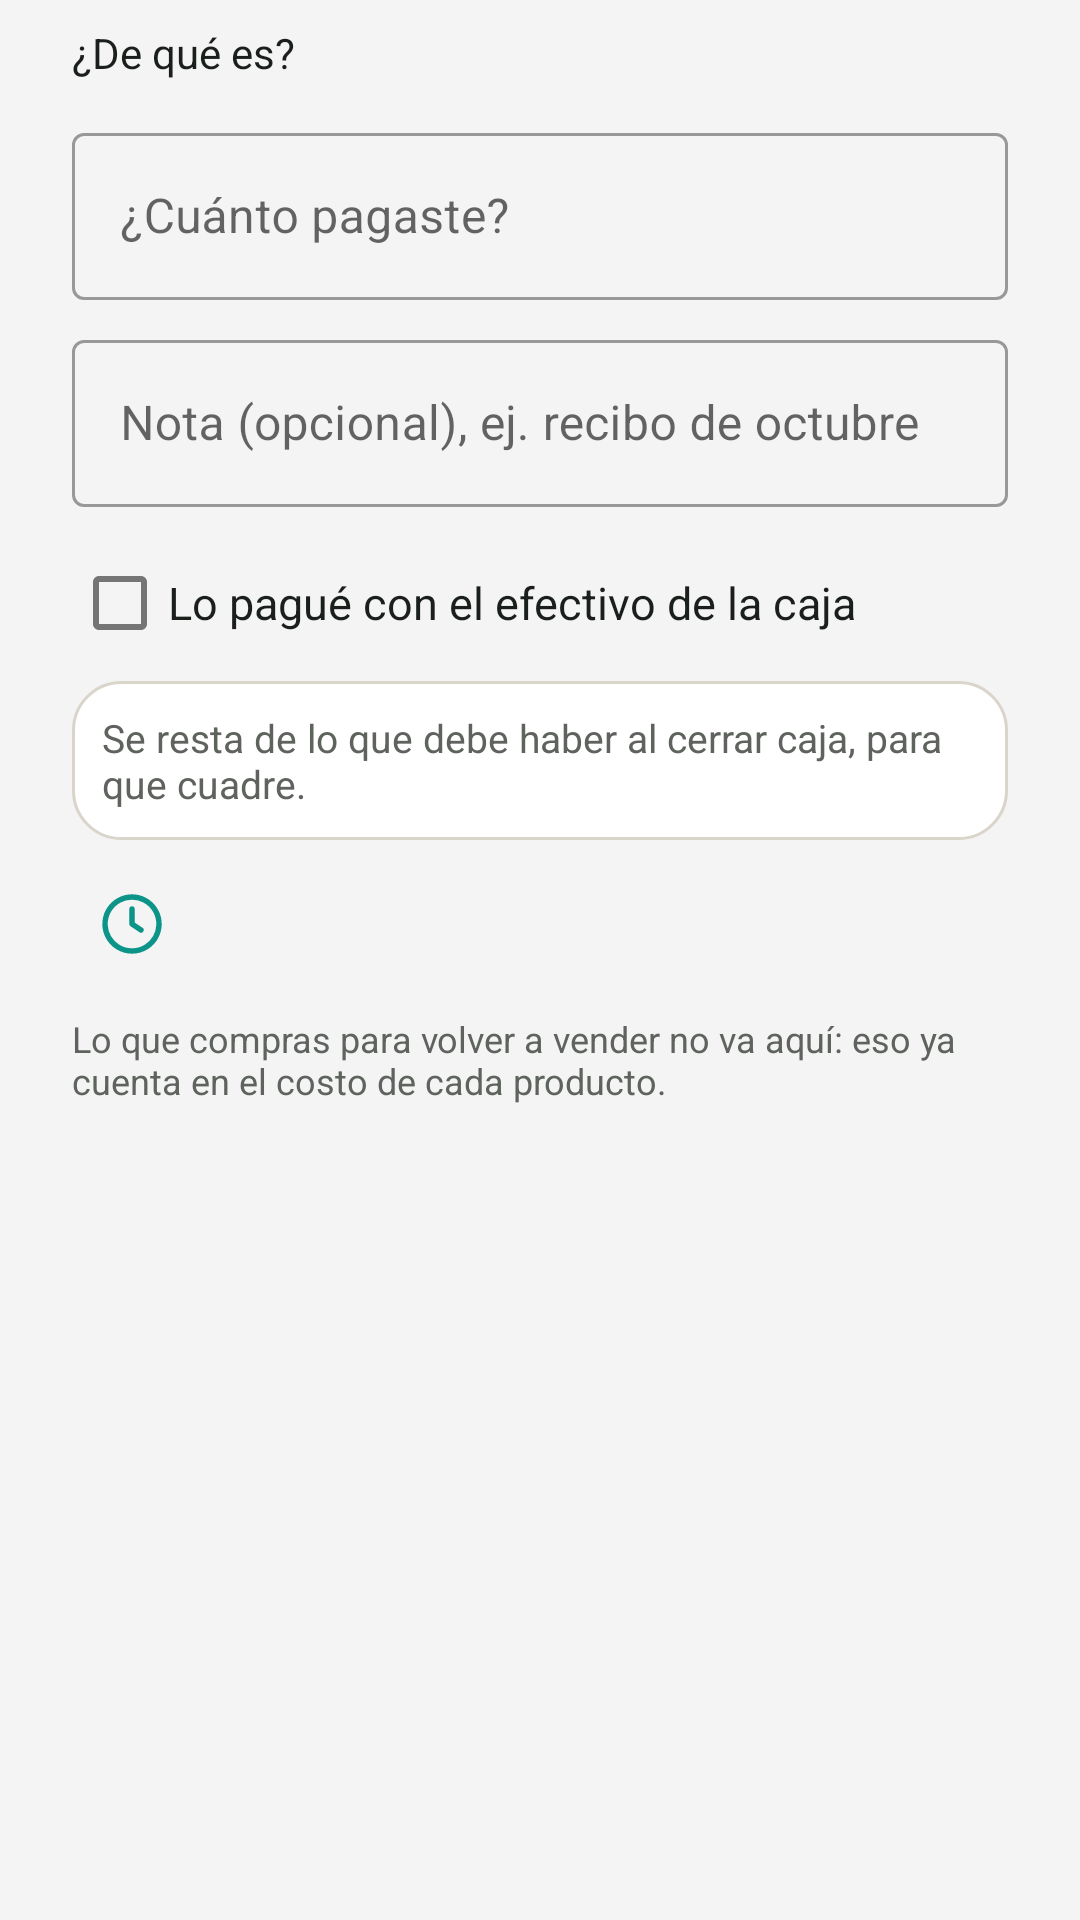

Layout XML and referenced resources for this Android screen:
<!-- AndroidManifest.xml: application theme Theme.Changarrito -->
<!-- res/layout/dialog_gasto.xml -->
<?xml version="1.0" encoding="utf-8"?>
<ScrollView xmlns:android="http://schemas.android.com/apk/res/android"
    xmlns:app="http://schemas.android.com/apk/res-auto"
    android:layout_width="match_parent"
    android:layout_height="wrap_content">

    <LinearLayout
        android:layout_width="match_parent"
        android:layout_height="wrap_content"
        android:orientation="vertical"
        android:paddingHorizontal="24dp"
        android:paddingTop="8dp">

        <TextView
            android:layout_width="wrap_content"
            android:layout_height="wrap_content"
            android:text="@string/gasto_tipo"
            android:textColor="@color/acceso_texto"
            android:textSize="14sp" />

        <com.google.android.material.chip.ChipGroup
            android:id="@+id/chipsTipoGasto"
            android:layout_width="match_parent"
            android:layout_height="wrap_content"
            android:layout_marginTop="4dp"
            app:singleSelection="true" />

        <com.google.android.material.textfield.TextInputLayout
            style="@style/Widget.MaterialComponents.TextInputLayout.OutlinedBox"
            android:layout_width="match_parent"
            android:layout_height="wrap_content"
            android:layout_marginTop="8dp"
            android:hint="@string/gasto_monto"
            app:prefixText="$">

            <com.google.android.material.textfield.TextInputEditText
                android:id="@+id/etGastoMonto"
                android:layout_width="match_parent"
                android:layout_height="wrap_content"
                android:inputType="numberDecimal" />
        </com.google.android.material.textfield.TextInputLayout>

        <com.google.android.material.textfield.TextInputLayout
            style="@style/Widget.MaterialComponents.TextInputLayout.OutlinedBox"
            android:layout_width="match_parent"
            android:layout_height="wrap_content"
            android:layout_marginTop="8dp"
            android:hint="@string/gasto_nota">

            <com.google.android.material.textfield.TextInputEditText
                android:id="@+id/etGastoNota"
                android:layout_width="match_parent"
                android:layout_height="wrap_content"
                android:inputType="textCapSentences" />
        </com.google.android.material.textfield.TextInputLayout>

        <com.google.android.material.checkbox.MaterialCheckBox
            android:id="@+id/cbGastoCaja"
            android:layout_width="match_parent"
            android:layout_height="wrap_content"
            android:layout_marginTop="8dp"
            android:text="@string/gasto_con_caja"
            android:textColor="@color/acceso_texto"
            android:textSize="15sp" />

        <TextView
            android:id="@+id/tvGastoCajaAyuda"
            android:layout_width="match_parent"
            android:layout_height="wrap_content"
            android:layout_marginTop="2dp"
            android:background="@drawable/bg_tarjeta_info"
            android:padding="10dp"
            android:text="@string/gasto_con_caja_ayuda"
            android:textColor="@color/acceso_texto_secundario"
            android:textSize="13sp" />

        <com.google.android.material.button.MaterialButton
            android:id="@+id/btnGastoFecha"
            style="@style/Widget.MaterialComponents.Button.TextButton"
            android:layout_width="wrap_content"
            android:layout_height="wrap_content"
            android:layout_marginTop="4dp"
            android:textAllCaps="false"
            app:icon="@drawable/ic_reloj" />

        <TextView
            android:layout_width="match_parent"
            android:layout_height="wrap_content"
            android:layout_marginTop="6dp"
            android:text="@string/gasto_no_mercancia"
            android:textColor="@color/acceso_texto_secundario"
            android:textSize="12sp" />

        <TextView
            android:id="@+id/tvGastoError"
            android:layout_width="match_parent"
            android:layout_height="wrap_content"
            android:layout_marginTop="8dp"
            android:textColor="@color/acceso_error"
            android:textSize="14sp"
            android:visibility="gone" />
    </LinearLayout>
</ScrollView>
<!-- resources referenced by this layout -->
<resources>
  <color name="acceso_error">#FFB3261E</color>
  <color name="acceso_texto">#FF1B1F1C</color>
  <color name="acceso_texto_secundario">#FF5F635E</color>
  <!-- drawable bg_tarjeta_info (drawable) -->
  <?xml version="1.0" encoding="utf-8"?>
  <shape xmlns:android="http://schemas.android.com/apk/res/android" android:shape="rectangle">
      <solid android:color="@color/acceso_superficie" />
      <stroke android:width="1dp" android:color="@color/acceso_borde" />
      <corners android:radius="16dp" />
  </shape>
  <!-- drawable ic_reloj (drawable) -->
  <?xml version="1.0" encoding="utf-8"?>
  <vector xmlns:android="http://schemas.android.com/apk/res/android"
      android:width="24dp"
      android:height="24dp"
      android:viewportWidth="24"
      android:viewportHeight="24"
      android:tint="?attr/colorPrimary">
      <path
          android:fillColor="#00000000"
          android:strokeColor="#FFFFFFFF"
          android:strokeWidth="1.8"
          android:strokeLineCap="round"
          android:strokeLineJoin="round"
          android:pathData="M12,3A9,9 0,1 0,12.01 3ZM12,7V12L15,14" />
  </vector>
  <string name="gasto_con_caja">Lo pagué con el efectivo de la caja</string>
  <string name="gasto_con_caja_ayuda">Se resta de lo que debe haber al cerrar caja, para que cuadre.</string>
  <string name="gasto_monto">¿Cuánto pagaste?</string>
  <string name="gasto_no_mercancia">Lo que compras para volver a vender no va aquí: eso ya cuenta en el costo de cada producto.</string>
  <string name="gasto_nota">Nota (opcional), ej. recibo de octubre</string>
  <string name="gasto_tipo">¿De qué es?</string>
  <style name="Theme.Changarrito" parent="Theme.MaterialComponents.Light.NoActionBar">
          <item name="colorPrimary">@color/color_primary</item>
          <item name="colorPrimaryVariant">@color/color_primary_variant</item>
          <item name="colorOnPrimary">@color/white</item>
          <item name="colorSecondary">@color/color_amber</item>
          <item name="colorSecondaryVariant">@color/color_amber</item>
          <item name="colorOnSecondary">@color/color_slate_dark</item>
          <item name="android:windowBackground">@color/color_bg_alt</item>
          
          <item name="android:statusBarColor">@android:color/transparent</item>
          <item name="android:windowLightStatusBar">true</item>
      </style>
  <color name="acceso_superficie">#FFFFFFFF</color>
  <color name="acceso_borde">#FFD9D5CA</color>
  <color name="color_primary">#FF0D9488</color>
  <color name="color_primary_variant">#FF0F766E</color>
  <color name="white">#FFFFFFFF</color>
  <color name="color_amber">#FFF59E0B</color>
  <color name="color_slate_dark">#FF334155</color>
  <color name="color_bg_alt">#FFF4F4F5</color>
</resources>
